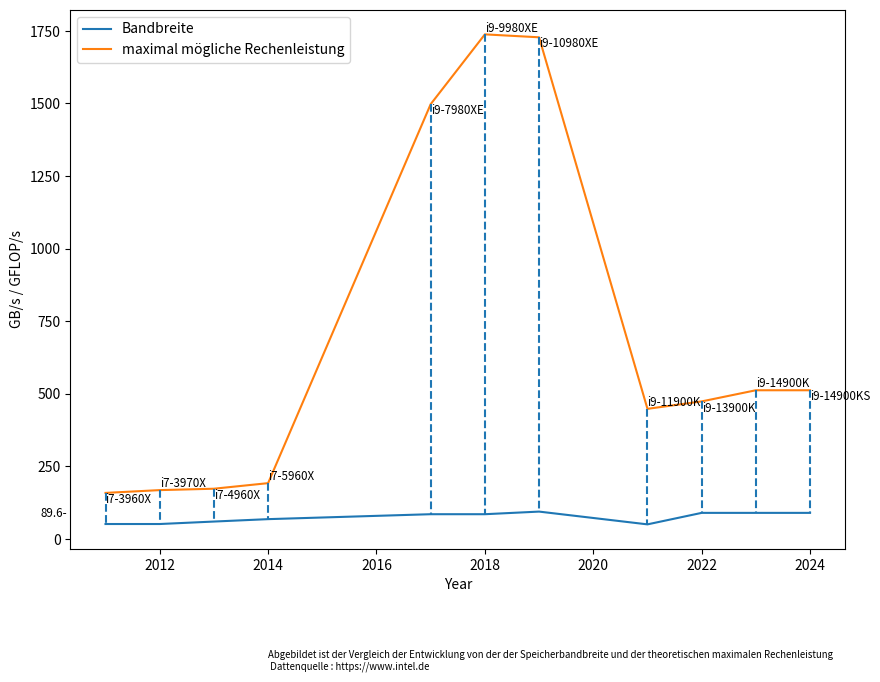

Write Python code to recreate this figure.
import matplotlib.pyplot as plt

plt.figure(figsize=(10, 7))
data = [
    [2011, 'i7-3960X', 51.2, 158.4],
    [2012, 'i7-3970X', 51.2, 168.0],
    [2013, 'i7-4960X', 59.7, 172.8],
    [2014, 'i7-5960X', 68, 192.0],
    [2017, 'i9-7980XE', 85, 1497.6],
    [2018, 'i9-9980XE', 85, 1738.1],
    [2019, 'i9-10980XE', 94, 1728.0],
    [2021, 'i9-11900K', 50, 448.0],
    [2022, 'i9-13900K', 89.6, 473.6],
    [2023, 'i9-14900K', 89.6, 512.0],
    [2024, 'i9-14900KS', 89.6, 512.0]
]

years = [row[0] for row in data]
bandwidth = [row[2] for row in data]
peak_performance = [row[3] for row in data]
cpu_names = [row[1] for row in data]

plt.plot(years, bandwidth, label='Bandbreite')
plt.plot(years, peak_performance, label='maximal mögliche Rechenleistung')

for i, name in enumerate(cpu_names):
    if((i+1)%2 ==0):
        plt.text(years[i], peak_performance[i], name, ha='left', va='bottom', fontsize='small')
    else:
        plt.text(years[i], peak_performance[i], name, ha='left', va='top', fontsize='small')

for i in range(len(years)):
    plt.vlines(years[i], peak_performance[i], bandwidth[i], linestyles='dashed')

plt.text(2014, -450, 'Abgebildet ist der Vergleich der Entwicklung von der der Speicherbandbreite und der theoretischen maximalen Rechenleistung \n Dattenquelle : https://www.intel.de', fontsize='x-small')

plt.xlabel('Year')
plt.ylabel('GB/s / GFLOP/s')
plt.legend()

# Zusätzliche Beschriftung für die maximale Bandbreite
plt.text(2009.8, 89.6, '89.6-', ha='left', va='center', fontsize='smaller')

plt.savefig("bandwidth_vs_peak_performance_best_cpus.png")
